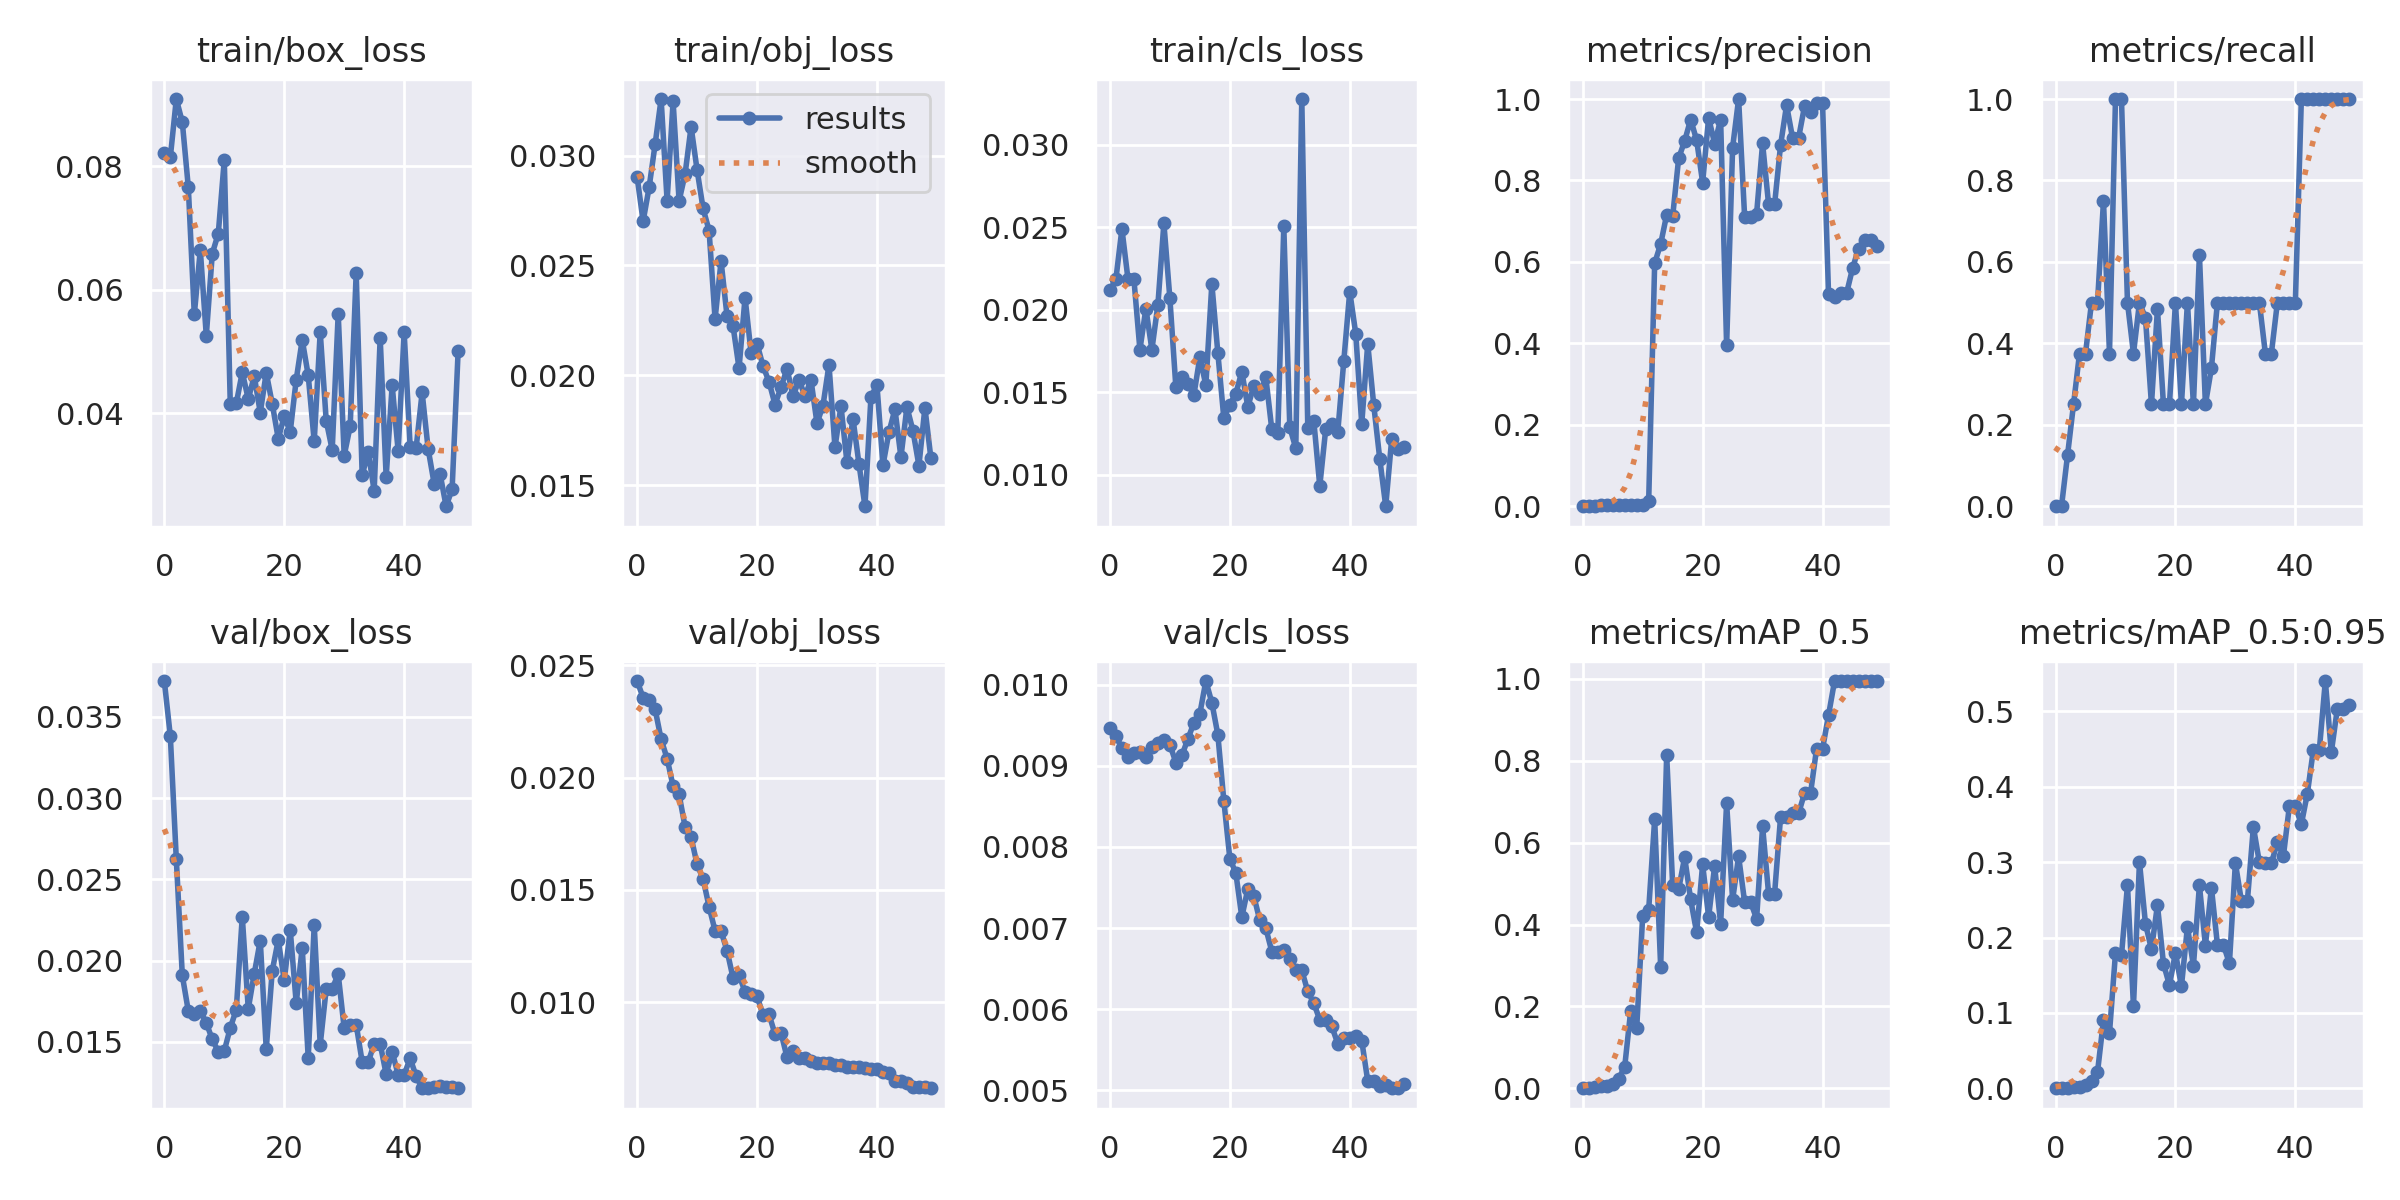

Data behind this chart, as committed beside it:
epoch, train/box_loss, train/obj_loss, train/cls_loss, metrics/precision, metrics/recall, metrics/mAP_0.5, metrics/mAP_0.5:0.95, val/box_loss, val/obj_loss, val/cls_loss, x/lr0, x/lr1, x/lr2
0, 0.08219, 0.02901, 0.02118, 0, 0, 0, 0, 0.03721, 0.0243, 0.009467, 0.0982, 0.0002, 0.0002
1, 0.08148, 0.02701, 0.02187, 0, 0, 0, 0, 0.03382, 0.02356, 0.009366, 0.09549, 0.0004901, 0.0004901
2, 0.09091, 0.02855, 0.0249, 0.001667, 0.125, 0.001883, 0.0005398, 0.02623, 0.02344, 0.00922, 0.09277, 0.0007683, 0.0007683
3, 0.08716, 0.03051, 0.0219, 0.003077, 0.25, 0.005544, 0.001839, 0.01908, 0.02305, 0.009103, 0.09004, 0.001035, 0.001035
4, 0.07662, 0.03257, 0.02185, 0.003086, 0.375, 0.006508, 0.002015, 0.0169, 0.02171, 0.009159, 0.08729, 0.001289, 0.001289
5, 0.05602, 0.02795, 0.01758, 0.003012, 0.375, 0.009477, 0.003677, 0.01673, 0.02085, 0.009172, 0.08453, 0.001532, 0.001532
6, 0.06646, 0.03246, 0.02007, 0.003044, 0.5, 0.02336, 0.01021, 0.0169, 0.01962, 0.009111, 0.08176, 0.001762, 0.001762
7, 0.05257, 0.02793, 0.01758, 0.003017, 0.5, 0.05237, 0.02122, 0.01617, 0.01925, 0.009236, 0.07898, 0.001981, 0.001981
8, 0.06587, 0.02916, 0.0203, 0.003114, 0.75, 0.1892, 0.0905, 0.01514, 0.01781, 0.009275, 0.07619, 0.002188, 0.002188
9, 0.06912, 0.03131, 0.02525, 0.002841, 0.375, 0.1462, 0.0734, 0.01439, 0.01735, 0.009323, 0.07338, 0.002383, 0.002383
10, 0.08104, 0.02934, 0.02068, 0.00324, 1, 0.4212, 0.1794, 0.01444, 0.01613, 0.00926, 0.07057, 0.002566, 0.002566
11, 0.04149, 0.02759, 0.0153, 0.01253, 1, 0.4361, 0.1763, 0.01586, 0.01549, 0.009041, 0.06774, 0.002738, 0.002738
12, 0.04159, 0.02659, 0.01592, 0.597, 0.5, 0.6575, 0.2695, 0.01698, 0.01425, 0.009128, 0.0649, 0.002897, 0.002897
13, 0.04665, 0.02256, 0.01552, 0.644, 0.375, 0.2962, 0.1089, 0.02271, 0.01317, 0.009329, 0.06205, 0.003045, 0.003045
14, 0.04232, 0.02519, 0.01482, 0.7157, 0.5, 0.8144, 0.3003, 0.01703, 0.01316, 0.009529, 0.05918, 0.00318, 0.00318
15, 0.04602, 0.02269, 0.01713, 0.7118, 0.4625, 0.4963, 0.2185, 0.0192, 0.01229, 0.009644, 0.0563, 0.003304, 0.003304
16, 0.04012, 0.02224, 0.01543, 0.8546, 0.25, 0.4862, 0.1843, 0.02123, 0.01107, 0.01005, 0.05342, 0.003416, 0.003416
17, 0.04655, 0.02032, 0.02157, 0.897, 0.4848, 0.5646, 0.243, 0.01456, 0.01119, 0.009779, 0.05052, 0.003516, 0.003516
18, 0.04154, 0.02353, 0.01738, 0.9497, 0.25, 0.4614, 0.1654, 0.01937, 0.01046, 0.009383, 0.0476, 0.003604, 0.003604
19, 0.03589, 0.02104, 0.01342, 0.8992, 0.25, 0.3806, 0.1368, 0.02127, 0.01037, 0.008568, 0.04468, 0.00368, 0.00368
20, 0.03949, 0.02144, 0.01424, 0.7948, 0.5, 0.547, 0.1797, 0.01879, 0.01027, 0.007857, 0.04174, 0.003745, 0.003745
21, 0.03703, 0.02041, 0.01492, 0.9535, 0.25, 0.4184, 0.1353, 0.02188, 0.009413, 0.007678, 0.0388, 0.003797, 0.003797
22, 0.04545, 0.01971, 0.01625, 0.8907, 0.5, 0.5424, 0.2141, 0.01738, 0.009448, 0.007135, 0.03584, 0.003838, 0.003838
23, 0.05192, 0.01867, 0.01411, 0.9496, 0.25, 0.4019, 0.1626, 0.02081, 0.008567, 0.007484, 0.03287, 0.003867, 0.003867
24, 0.04615, 0.01946, 0.01539, 0.3949, 0.6178, 0.6965, 0.2692, 0.014, 0.008631, 0.007395, 0.02988, 0.003883, 0.003883
25, 0.03545, 0.0203, 0.01487, 0.881, 0.25, 0.4603, 0.1892, 0.02219, 0.007538, 0.007094, 0.02689, 0.003889, 0.003889
26, 0.05318, 0.01905, 0.01591, 1, 0.3391, 0.5664, 0.2663, 0.01482, 0.007827, 0.006998, 0.02388, 0.003882, 0.003882
27, 0.03881, 0.01977, 0.01275, 0.7113, 0.5, 0.4554, 0.1905, 0.01826, 0.007487, 0.006711, 0.02086, 0.003863, 0.003863
28, 0.03407, 0.01907, 0.01252, 0.7113, 0.5, 0.4554, 0.1905, 0.01826, 0.007487, 0.006711, 0.01783, 0.003832, 0.003832
29, 0.05612, 0.01978, 0.02505, 0.7185, 0.5, 0.4138, 0.1657, 0.01917, 0.007354, 0.006734, 0.01479, 0.00379, 0.00379
30, 0.03315, 0.01782, 0.01286, 0.8908, 0.5, 0.6396, 0.2988, 0.01583, 0.007285, 0.006615, 0.01174, 0.003735, 0.003735
31, 0.03792, 0.01862, 0.01161, 0.7416, 0.5, 0.4754, 0.2484, 0.01606, 0.007304, 0.00648, 0.008669, 0.003669, 0.003669
32, 0.06271, 0.02048, 0.03278, 0.7416, 0.5, 0.4754, 0.2484, 0.01606, 0.007304, 0.00648, 0.005591, 0.003591, 0.003591
33, 0.02994, 0.01672, 0.01286, 0.8869, 0.5, 0.6633, 0.3469, 0.01376, 0.007209, 0.006219, 0.003466, 0.003466, 0.003466
34, 0.03378, 0.0186, 0.01328, 0.9851, 0.5, 0.6633, 0.2996, 0.01375, 0.0072, 0.006074, 0.003466, 0.003466, 0.003466
35, 0.02744, 0.01603, 0.009309, 0.9042, 0.375, 0.6715, 0.2986, 0.01487, 0.007092, 0.005869, 0.003268, 0.003268, 0.003268
36, 0.05224, 0.01803, 0.01279, 0.9042, 0.375, 0.6715, 0.2986, 0.01487, 0.007092, 0.005869, 0.00307, 0.00307, 0.00307
37, 0.0297, 0.01597, 0.01309, 0.9827, 0.5, 0.7212, 0.3263, 0.01301, 0.00709, 0.005789, 0.002872, 0.002872, 0.002872
38, 0.04453, 0.01404, 0.01259, 0.9681, 0.5, 0.7212, 0.3077, 0.01439, 0.007042, 0.005576, 0.002674, 0.002674, 0.002674
39, 0.03388, 0.01902, 0.01687, 0.989, 0.5, 0.8292, 0.3743, 0.01298, 0.006999, 0.005642, 0.002476, 0.002476, 0.002476
40, 0.05311, 0.01956, 0.02111, 0.989, 0.5, 0.8292, 0.3743, 0.01298, 0.006999, 0.005642, 0.002278, 0.002278, 0.002278
41, 0.03461, 0.0159, 0.01855, 0.5204, 1, 0.9117, 0.3504, 0.01397, 0.006882, 0.005674, 0.00208, 0.00208, 0.00208
42, 0.0344, 0.01741, 0.01308, 0.5146, 1, 0.995, 0.3909, 0.01288, 0.006844, 0.005613, 0.001882, 0.001882, 0.001882
43, 0.04337, 0.01846, 0.01794, 0.5227, 1, 0.995, 0.4489, 0.01214, 0.006482, 0.005117, 0.001684, 0.001684, 0.001684
44, 0.03424, 0.01627, 0.01423, 0.5227, 1, 0.995, 0.4489, 0.01214, 0.006482, 0.005117, 0.001486, 0.001486, 0.001486
45, 0.02862, 0.01855, 0.01098, 0.5839, 1, 0.995, 0.5404, 0.01224, 0.006386, 0.005051, 0.001288, 0.001288, 0.001288
46, 0.03013, 0.01748, 0.008086, 0.6329, 1, 0.995, 0.446, 0.01229, 0.006205, 0.00507, 0.00109, 0.00109, 0.00109
47, 0.02494, 0.01589, 0.01218, 0.6529, 1, 0.995, 0.5035, 0.01223, 0.006193, 0.005026, 0.000892, 0.000892, 0.000892
48, 0.02769, 0.01852, 0.01155, 0.6529, 1, 0.995, 0.5035, 0.01223, 0.006193, 0.005026, 0.000694, 0.000694, 0.000694
49, 0.05001, 0.01622, 0.0117, 0.6388, 1, 0.995, 0.5088, 0.01214, 0.006157, 0.005081, 0.000496, 0.000496, 0.000496
